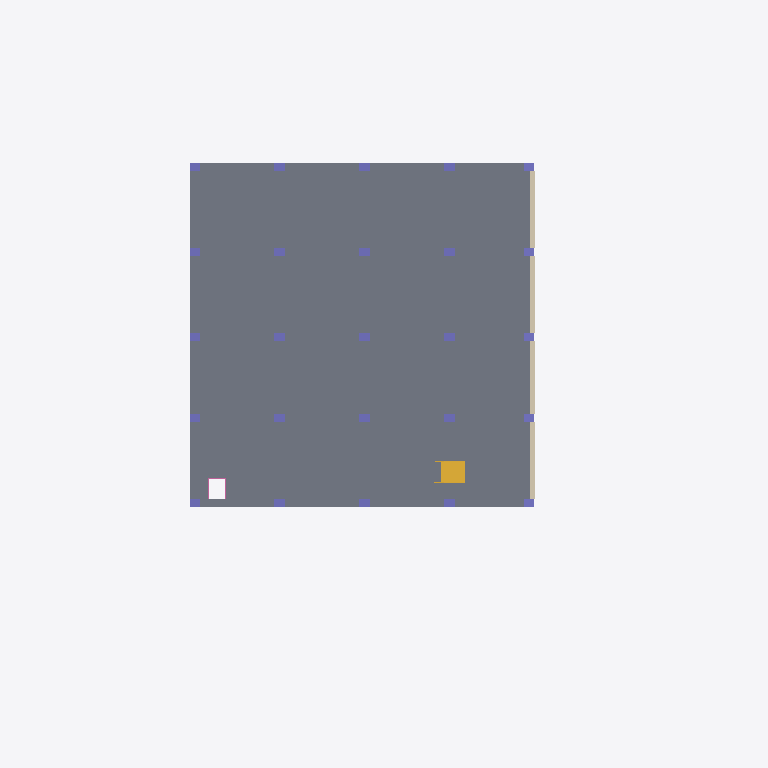
Plan cut of the same IFC building model at storey '2nd FL' (level 8.00 m, cut at 9.40 m), seen from above with north up, elements coloured by IFC class: 25 columns (violet), 8 walls (beige), 1 slab (grey), 1 stair (yellow), 1 railing (pink). Cut surfaces are drawn darker.
Extent 41.9 m × 31.5 m × 23.1 m (x, y, z). Storeys (6): NSL at -1.60 m; GFL at 0.00 m; 1st FL at 4.00 m; 2nd FL at 8.00 m; 3rd FL at 12.00 m; TOP at 16.00 m. Elements (155): 110 IfcColumn, 27 IfcWall, 6 IfcSlab, 4 IfcBuildingElementProxy, 4 IfcStair, 1 IfcGeographicElement, 1 IfcRailing, 1 IfcRoof, 1 IfcWindow.

HEADER;
FILE_DESCRIPTION(('ViewDefinition [CoordinationView]','RevitIdentifiers [ContentGUID: e0e7faf2-f43b-4fd3-9e2b-1e0c283d8056, VersionGUID: 8aa76984-d2de-40dc-a939-d75f7a662263, NumberOfSaves: 2]','CoordinateReference [CoordinateBase: Shared Coordinates, ProjectSite: Default Site]'),'2;1');
FILE_NAME('Mudasir LLM-BIM.ifc','2025-09-19T19:50:55+08:00',(''),(''),'ODA SDAI 24.12','Autodesk Revit 25.3.0.46 (ENG) - IFC 25.3.0.46','');
FILE_SCHEMA(('IFC4X3'));
ENDSEC;
DATA;
#27=IFCPROJECT('3Wv$hoz3jFqvuh7WpNmd_c',#18,'0001',$,$,'Project Name','Project Status',(#22),#7732);
#58=IFCSITE('3Wv$hoz3jFqvuh7WpNmd_a',#18,'Default',$,$,#57,$,$,.ELEMENT.,(42,21,31,181945),(-71,-3,-24,-263305),0.0,$,$);
#32=IFCBUILDING('3Wv$hoz3jFqvuh7WpNmd_d',#18,'',$,$,#30,$,'',.ELEMENT.,$,$,#31);
#36=IFCBUILDINGSTOREY('1jPPtFfsPE8AfHe0jftuDw',#18,'NSL',$,'Level:8mm Head',#35,$,'NSL',.ELEMENT.,-1600.0000000000005);
#39=IFCBUILDINGSTOREY('3Zu5Bv0LOHrPC10026FoQQ',#18,'GFL',$,'Level:8mm Head',#38,$,'GFL',.ELEMENT.,0.0);
#43=IFCBUILDINGSTOREY('15Z0v90RiHrPC20026FoKR',#18,'1st FL',$,'Level:8mm Head',#42,$,'1st FL',.ELEMENT.,4000.0000000000005);
#47=IFCBUILDINGSTOREY('1jPPtFfsPE8AfHe0jftu9T',#18,'2nd FL',$,'Level:8mm Head',#46,$,'2nd FL',.ELEMENT.,8000.000000000259);
#51=IFCBUILDINGSTOREY('1jPPtFfsPE8AfHe0jftuq$',#18,'3rd FL',$,'Level:8mm Head',#50,$,'3rd FL',.ELEMENT.,12000.0);
#55=IFCBUILDINGSTOREY('1jPPtFfsPE8AfHe0jftusy',#18,'TOP',$,'Level:8mm Head',#54,$,'TOP',.ELEMENT.,16000.000000000002);
#2465=IFCSLAB('1HdfZJUMf0EhQ4hSrvA4mb',#18,'Floor:Generic 150mm:356546',$,'Floor:Generic 150mm',#2448,#2464,'356546',.FLOOR.);
#4107=IFCSTAIR('1HdfZJUMf0EhQ4hSrvAATB',#18,'Assembled Stair:Stair:367532',$,'Assembled Stair:190mm max riser 250mm going',#4106,$,'367532',.NOTDEFINED.);
#2915=IFCWALL('1HdfZJUMf0EhQ4hSrvA4Nd',#18,'Basic Wall:Brick Mas - 250mm-W01:358656',$,'Basic Wall:Brick Mas - 250mm-W01',#2903,#2914,'358656',.NOTDEFINED.);
#2997=IFCWALL('1HdfZJUMf0EhQ4hSrvA4RY',#18,'Basic Wall:Brick Mas - 250mm-W01:358917',$,'Basic Wall:Brick Mas - 250mm-W01',#2985,#2996,'358917',.NOTDEFINED.);
#3600=IFCWALL('1HdfZJUMf0EhQ4hSrvA4BR',#18,'Basic Wall:Brick Mas - 250mm-W01:359996',$,'Basic Wall:Brick Mas - 250mm-W01',#3588,#3599,'359996',.NOTDEFINED.);
#3692=IFCWALL('1HdfZJUMf0EhQ4hSrvA49w',#18,'Basic Wall:Brick Mas - 250mm-W01:360093',$,'Basic Wall:Brick Mas - 250mm-W01',#3680,#3691,'360093',.NOTDEFINED.);
#2975=IFCWALL('1HdfZJUMf0EhQ4hSrvA4Kd',#18,'Basic Wall:Brick Mas - 250mm-W01:358848',$,'Basic Wall:Brick Mas - 250mm-W01',#2963,#2974,'358848',.NOTDEFINED.);
#3670=IFCWALL('1HdfZJUMf0EhQ4hSrvA49d',#18,'Basic Wall:Brick Mas - 250mm-W01:360064',$,'Basic Wall:Brick Mas - 250mm-W01',#3658,#3669,'360064',.NOTDEFINED.);
#1763=IFCCOLUMN('1HdfZJUMf0EhQ4hSrvA4oh',#18,'M_Rectangular Column:500 x 500mm C1:356428',$,'M_Rectangular Column:500 x 500mm C1',#1762,#1759,'356428',.COLUMN.);
#1749=IFCCOLUMN('1HdfZJUMf0EhQ4hSrvA4oi',#18,'M_Rectangular Column:500 x 500mm C1:356427',$,'M_Rectangular Column:500 x 500mm C1',#1748,#1745,'356427',.COLUMN.);
#1791=IFCCOLUMN('1HdfZJUMf0EhQ4hSrvA4of',#18,'M_Rectangular Column:500 x 500mm C1:356430',$,'M_Rectangular Column:500 x 500mm C1',#1790,#1787,'356430',.COLUMN.);
#1777=IFCCOLUMN('1HdfZJUMf0EhQ4hSrvA4og',#18,'M_Rectangular Column:500 x 500mm C1:356429',$,'M_Rectangular Column:500 x 500mm C1',#1776,#1773,'356429',.COLUMN.);
#1805=IFCCOLUMN('1HdfZJUMf0EhQ4hSrvA4oe',#18,'M_Rectangular Column:500 x 500mm C1:356431',$,'M_Rectangular Column:500 x 500mm C1',#1804,#1801,'356431',.COLUMN.);
#1819=IFCCOLUMN('1HdfZJUMf0EhQ4hSrvA4ot',#18,'M_Rectangular Column:500 x 500mm C1:356432',$,'M_Rectangular Column:500 x 500mm C1',#1818,#1815,'356432',.COLUMN.);
#1846=IFCCOLUMN('1HdfZJUMf0EhQ4hSrvA4os',#18,'M_Rectangular Column:400 x 400mm C2:356433',$,'M_Rectangular Column:400 x 400mm C2',#1845,#1842,'356433',.COLUMN.);
#1860=IFCCOLUMN('1HdfZJUMf0EhQ4hSrvA4or',#18,'M_Rectangular Column:400 x 400mm C2:356434',$,'M_Rectangular Column:400 x 400mm C2',#1859,#1856,'356434',.COLUMN.);
#1888=IFCCOLUMN('1HdfZJUMf0EhQ4hSrvA4op',#18,'M_Rectangular Column:400 x 400mm C2:356436',$,'M_Rectangular Column:400 x 400mm C2',#1887,#1884,'356436',.COLUMN.);
#1874=IFCCOLUMN('1HdfZJUMf0EhQ4hSrvA4oq',#18,'M_Rectangular Column:400 x 400mm C2:356435',$,'M_Rectangular Column:400 x 400mm C2',#1873,#1870,'356435',.COLUMN.);
#1916=IFCCOLUMN('1HdfZJUMf0EhQ4hSrvA4on',#18,'M_Rectangular Column:400 x 400mm C2:356438',$,'M_Rectangular Column:400 x 400mm C2',#1915,#1912,'356438',.COLUMN.);
#1902=IFCCOLUMN('1HdfZJUMf0EhQ4hSrvA4oo',#18,'M_Rectangular Column:400 x 400mm C2:356437',$,'M_Rectangular Column:400 x 400mm C2',#1901,#1898,'356437',.COLUMN.);
#1944=IFCCOLUMN('1HdfZJUMf0EhQ4hSrvA4o$',#18,'M_Rectangular Column:400 x 400mm C2:356440',$,'M_Rectangular Column:400 x 400mm C2',#1943,#1940,'356440',.COLUMN.);
#1930=IFCCOLUMN('1HdfZJUMf0EhQ4hSrvA4om',#18,'M_Rectangular Column:400 x 400mm C2:356439',$,'M_Rectangular Column:400 x 400mm C2',#1929,#1926,'356439',.COLUMN.);
#1958=IFCCOLUMN('1HdfZJUMf0EhQ4hSrvA4o_',#18,'M_Rectangular Column:400 x 400mm C2:356441',$,'M_Rectangular Column:400 x 400mm C2',#1957,#1954,'356441',.COLUMN.);
#1186=IFCCOLUMN('1HdfZJUMf0EhQ4hSrvA4p5',#18,'M_Rectangular Column:500 x 500mm C1:356386',$,'M_Rectangular Column:500 x 500mm C1',#1185,#1182,'356386',.COLUMN.);
#1240=IFCCOLUMN('1HdfZJUMf0EhQ4hSrvA4p3',#18,'M_Rectangular Column:500 x 500mm C1:356388',$,'M_Rectangular Column:500 x 500mm C1',#1239,#1236,'356388',.COLUMN.);
#1213=IFCCOLUMN('1HdfZJUMf0EhQ4hSrvA4p4',#18,'M_Rectangular Column:500 x 500mm C1:356387',$,'M_Rectangular Column:500 x 500mm C1',#1212,#1209,'356387',.COLUMN.);
#1267=IFCCOLUMN('1HdfZJUMf0EhQ4hSrvA4p2',#18,'M_Rectangular Column:500 x 500mm C1:356389',$,'M_Rectangular Column:500 x 500mm C1',#1266,#1263,'356389',.COLUMN.);
#1294=IFCCOLUMN('1HdfZJUMf0EhQ4hSrvA4p1',#18,'M_Rectangular Column:500 x 500mm C1:356390',$,'M_Rectangular Column:500 x 500mm C1',#1293,#1290,'356390',.COLUMN.);
#1679=IFCCOLUMN('1HdfZJUMf0EhQ4hSrvA4oX',#18,'M_Rectangular Column:500 x 500mm C1:356422',$,'M_Rectangular Column:500 x 500mm C1',#1678,#1675,'356422',.COLUMN.);
#1693=IFCCOLUMN('1HdfZJUMf0EhQ4hSrvA4oW',#18,'M_Rectangular Column:500 x 500mm C1:356423',$,'M_Rectangular Column:500 x 500mm C1',#1692,#1689,'356423',.COLUMN.);
#1707=IFCCOLUMN('1HdfZJUMf0EhQ4hSrvA4ol',#18,'M_Rectangular Column:500 x 500mm C1:356424',$,'M_Rectangular Column:500 x 500mm C1',#1706,#1703,'356424',.COLUMN.);
#1721=IFCCOLUMN('1HdfZJUMf0EhQ4hSrvA4ok',#18,'M_Rectangular Column:500 x 500mm C1:356425',$,'M_Rectangular Column:500 x 500mm C1',#1720,#1717,'356425',.COLUMN.);
#1735=IFCCOLUMN('1HdfZJUMf0EhQ4hSrvA4oj',#18,'M_Rectangular Column:500 x 500mm C1:356426',$,'M_Rectangular Column:500 x 500mm C1',#1734,#1731,'356426',.COLUMN.);
#2953=IFCWALL('1HdfZJUMf0EhQ4hSrvA4Mn',#18,'Basic Wall:Brick Mas - 250mm-W01:358742',$,'Basic Wall:Brick Mas - 250mm-W01',#2941,#2952,'358742',.NOTDEFINED.);
#3762=IFCWALL('1HdfZJUMf0EhQ4hSrvA48y',#18,'Basic Wall:Brick Mas - 250mm-W01:360155',$,'Basic Wall:Brick Mas - 250mm-W01',#3750,#3761,'360155',.NOTDEFINED.);
#7043=IFCRAILING('1HdfZJUMf0EhQ4hSrvA9ZU',#18,'Railing:1100mm:369721',$,'Railing:1100mm',#6463,#7042,'369721',.NOTDEFINED.);
ENDSEC;
